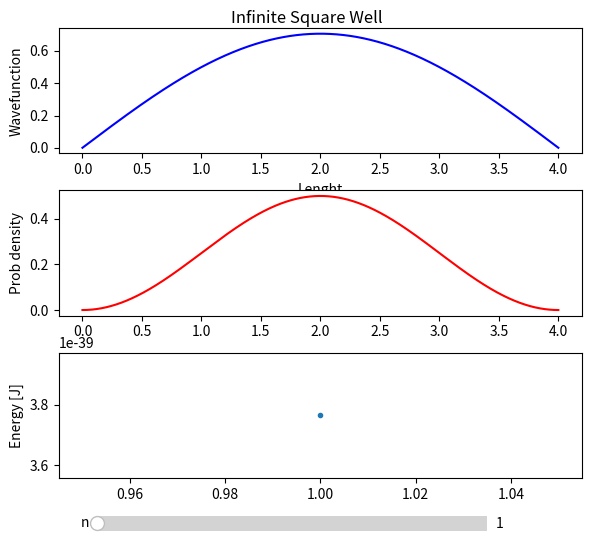

Generate this figure with matplotlib:
"""" This file will contain a function that will plot the first 4 eigenstates of the 1-D PIB"""
# import the necessary libraries

import numpy as np
import matplotlib.pyplot as plt
from matplotlib.widgets import Slider
from scipy import constants


def infinitesqw_1d(lenght, princqn, xvals):
    """
    This function takes
    :param: "lenght" which is the size of the box
    :param: princqn which is the principal quantum number of interests
    :param: xvals which is the list of values from 0 to L used to generate the function
    returns two lists and a constant:
        the values of the function, the probability density and the associated
    energy
    """
    # defining the infinite square well wavefunction
    function = np.sqrt(2 / lenght) * np.sin(princqn * np.pi * xvals / lenght)

    # calculating the associated energy of the state specified by princqn
    energy = ((princqn**2) * (constants.pi**2) * (constants.hbar**2)) / (
        2 * constants.m_e * lenght**2
    )

    # defining the probability density of the wavefunction
    probability_density = function**2
    # we should take a dot product of the complex conj of the function with itself
    # since we are dealing with real values we take the square of the function
    return (function, probability_density, energy)


if __name__ == "__main__":
    # assigning variables of interests
    #calling the function
    #generating function to update graph
    SIZE = 4
    xvalues = np.linspace(0, SIZE, 1000)
    PRINCIPLEQNUMBER = 1
    # function call
    funcvals, probadensity, ENERGY = infinitesqw_1d(SIZE, PRINCIPLEQNUMBER, xvalues)

    zeros = np.zeros(len(xvalues))
    # we generate the zeros list to make the nodes visible on the graph

    # creating plot and sliders

    # plotting the eigenstates
    fig, (ax1, ax2, ax3) = plt.subplots(3,figsize=(6,6))
    plt.tight_layout()
    fig.suptitle("Infinite Square Well")
    ax1.plot(xvalues, funcvals, "b")
    ax2.plot(xvalues, probadensity, "r")
    ax3.plot(PRINCIPLEQNUMBER, ENERGY, ".")

    plt.subplots_adjust(bottom=0.2,top=0.95)  # generating space under graph to add slider

    ax1.set_ylabel("Wavefunction")
    ax1.set_xlabel("Lenght")
    ax2.set_ylabel("Prob density")
    ax3.set_ylabel("Energy [J]")

    # Adding slider functionality to plot
    # xposition, yposition, width and height
    ax1.slide = plt.axes([0.15, 0.1, 0.65, 0.05])

    # Properties of the slider that will change the principal quantum number
    principleQnumber_slider = Slider(
        ax1.slide, label="n", valmin=1, valmax=10, valinit=1, valstep=1
    )

    # Making the function to update the plot
    def update(val):
        """This function will update the graphs every time the slider is used
        It will make a function call to infinitesqw_1d
        It will clear the previous plots and make new plots on the same fig objects
        It won't clear the energy plot (optional to user) uncomment if you want
        """
        unused_value=val
        #just to avoid the W0613 from pylint until I find a better solution

        current_val = principleQnumber_slider.val
        functionvals, probdensity, energ = infinitesqw_1d(SIZE, current_val, xvalues)
        ax1.cla()
        ax1.plot(xvalues, functionvals, "b")
        ax1.plot(xvalues, zeros, "g--")
        ax2.cla()
        ax2.plot(xvalues, probdensity, "r")
        # ax3.cla()
        ax3.plot(current_val, energ, ".")
        ax2.set_xlim(0, SIZE)
        ax1.set_xlim(0, SIZE)

    principleQnumber_slider.on_changed(update)
    plt.show()
